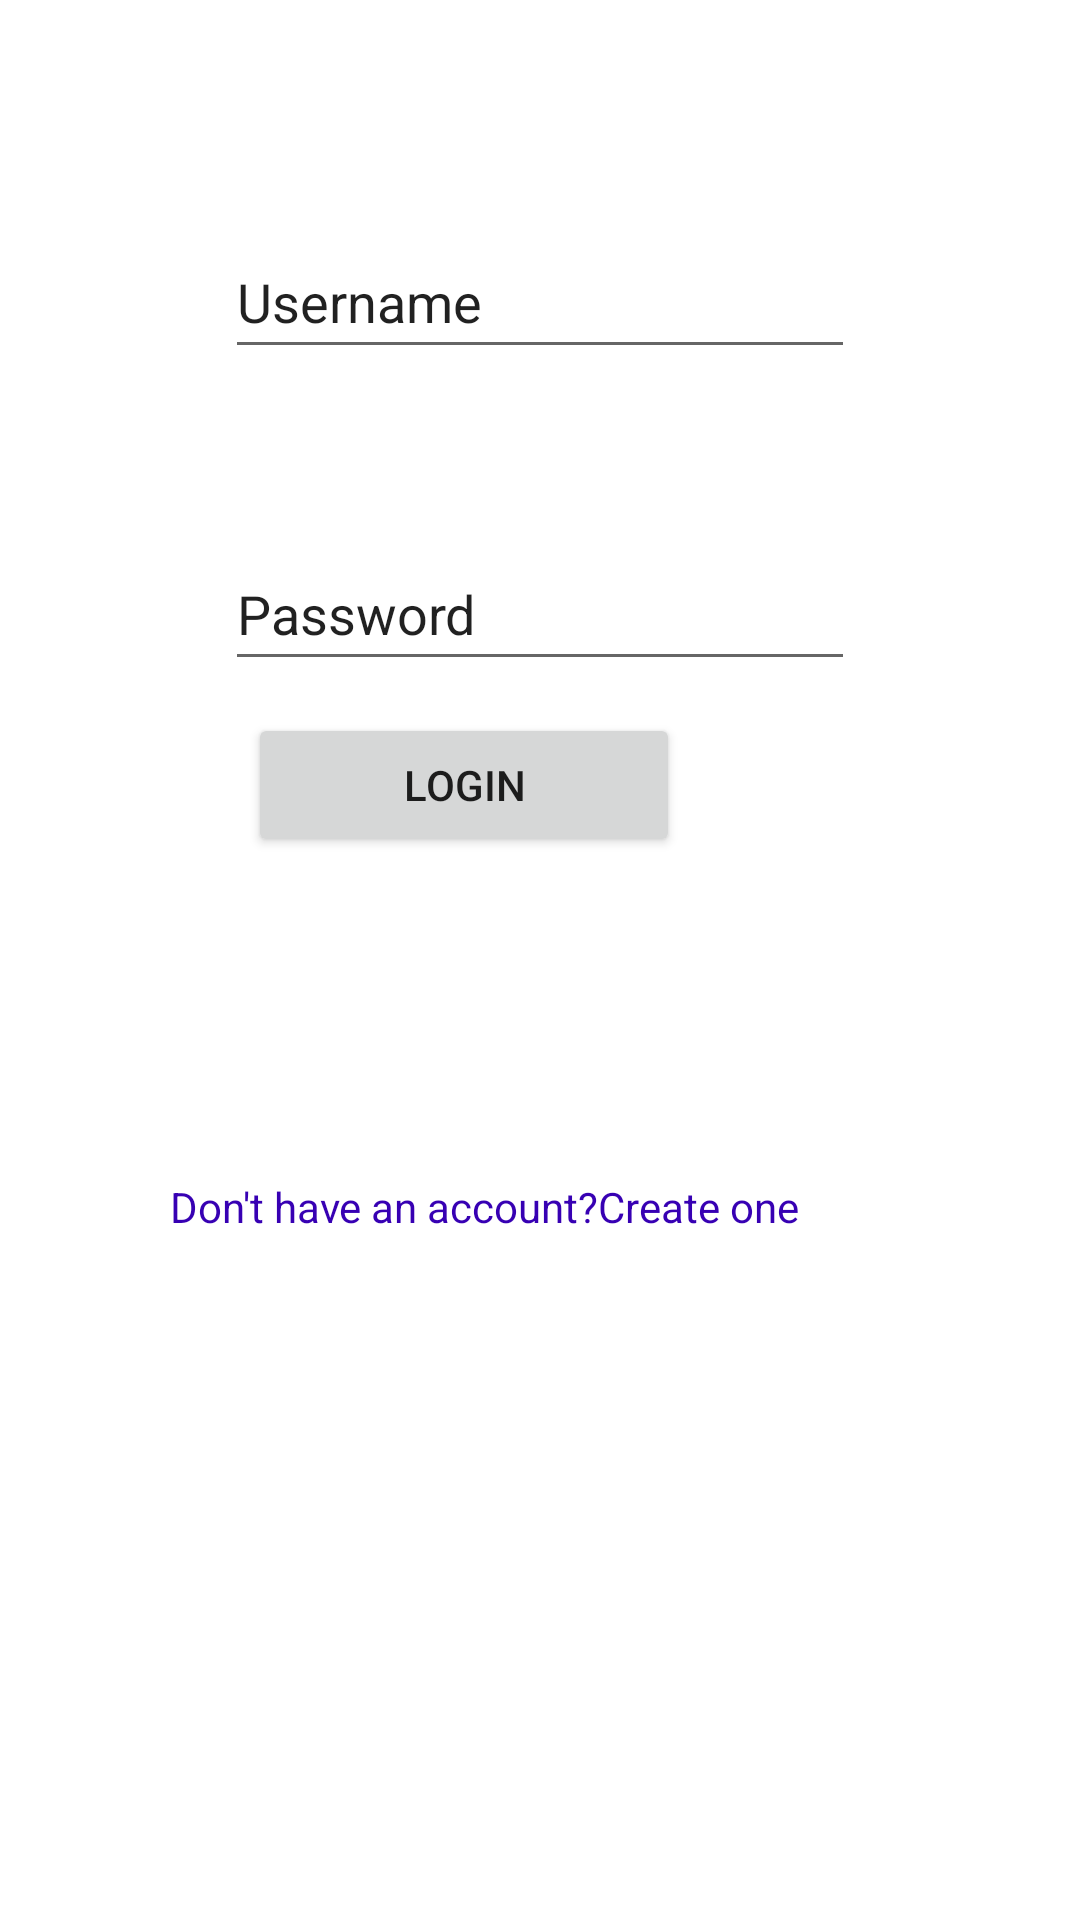

Layout XML and referenced resources for this Android screen:
<!-- AndroidManifest.xml: application theme Theme.PracticeExercise -->
<!-- res/layout/activity_main.xml -->
<?xml version="1.0" encoding="utf-8"?>
<androidx.constraintlayout.widget.ConstraintLayout xmlns:android="http://schemas.android.com/apk/res/android"
    xmlns:app="http://schemas.android.com/apk/res-auto"
    xmlns:tools="http://schemas.android.com/tools"
    android:layout_width="match_parent"
    android:layout_height="match_parent"
    tools:context=".MainActivity">

    <EditText
        android:id="@+id/abuser"
        android:layout_width="wrap_content"
        android:layout_height="wrap_content"
        android:layout_marginStart="10dp"
        android:layout_marginTop="75dp"
        android:layout_marginEnd="10dp"
        android:ems="10"
        android:inputType="textPersonName"
        android:minHeight="48dp"
        android:text="Username"
        app:layout_constraintEnd_toEndOf="parent"
        app:layout_constraintStart_toStartOf="parent"
        app:layout_constraintTop_toTopOf="parent" />

    <EditText
        android:id="@+id/abpass"
        android:layout_width="wrap_content"
        android:layout_height="wrap_content"
        android:layout_marginStart="10dp"
        android:layout_marginTop="56dp"
        android:layout_marginEnd="10dp"
        android:ems="10"
        android:inputType="textPersonName"
        android:minHeight="48dp"
        android:text="Password"
        app:layout_constraintEnd_toEndOf="parent"
        app:layout_constraintStart_toStartOf="parent"
        app:layout_constraintTop_toBottomOf="@+id/abuser" />

    <Button
        android:id="@+id/ablog"
        android:layout_width="144dp"
        android:layout_height="48dp"
        android:layout_marginStart="136dp"
        android:layout_marginTop="85dp"
        android:layout_marginEnd="187dp"
        android:layout_marginBottom="52dp"
        android:text="LOGIN"
        app:layout_constraintBottom_toTopOf="@+id/absigin"
        app:layout_constraintEnd_toEndOf="parent"
        app:layout_constraintStart_toStartOf="parent"
        app:layout_constraintTop_toBottomOf="@+id/abpass" />

    <TextView
        android:id="@+id/absigin"
        android:layout_width="wrap_content"
        android:layout_height="wrap_content"
        android:layout_marginStart="82dp"
        android:layout_marginTop="55dp"
        android:layout_marginEnd="119dp"
        android:layout_marginBottom="303dp"
        android:text="Don't have an account?Create one"
        android:textColor="@color/purple_700"
        app:layout_constraintBottom_toBottomOf="parent"
        app:layout_constraintEnd_toEndOf="parent"
        app:layout_constraintStart_toStartOf="parent"
        app:layout_constraintTop_toBottomOf="@+id/ablog" />
</androidx.constraintlayout.widget.ConstraintLayout>
<!-- resources referenced by this layout -->
<resources>
  <style name="Theme.PracticeExercise" parent="Theme.MaterialComponents.DayNight.DarkActionBar">
          
          <item name="colorPrimary">@color/purple_500</item>
          <item name="colorPrimaryVariant">@color/purple_700</item>
          <item name="colorOnPrimary">@color/white</item>
          
          <item name="colorSecondary">@color/teal_200</item>
          <item name="colorSecondaryVariant">@color/teal_700</item>
          <item name="colorOnSecondary">@color/black</item>
          
          <item name="android:statusBarColor" tools:targetApi="l">?attr/colorPrimaryVariant</item>
          
      </style>
  <!-- not gathered from this repository: default colours our renderer supplied (Android Studio template values) -->
  <color name="purple_500">#FF6200EE</color>
  <color name="purple_700">#FF3700B3</color>
  <color name="teal_200">#FF03DAC5</color>
  <color name="teal_700">#FF018786</color>
  <color name="black">#FF000000</color>
  <color name="white">#FFFFFFFF</color>
</resources>
